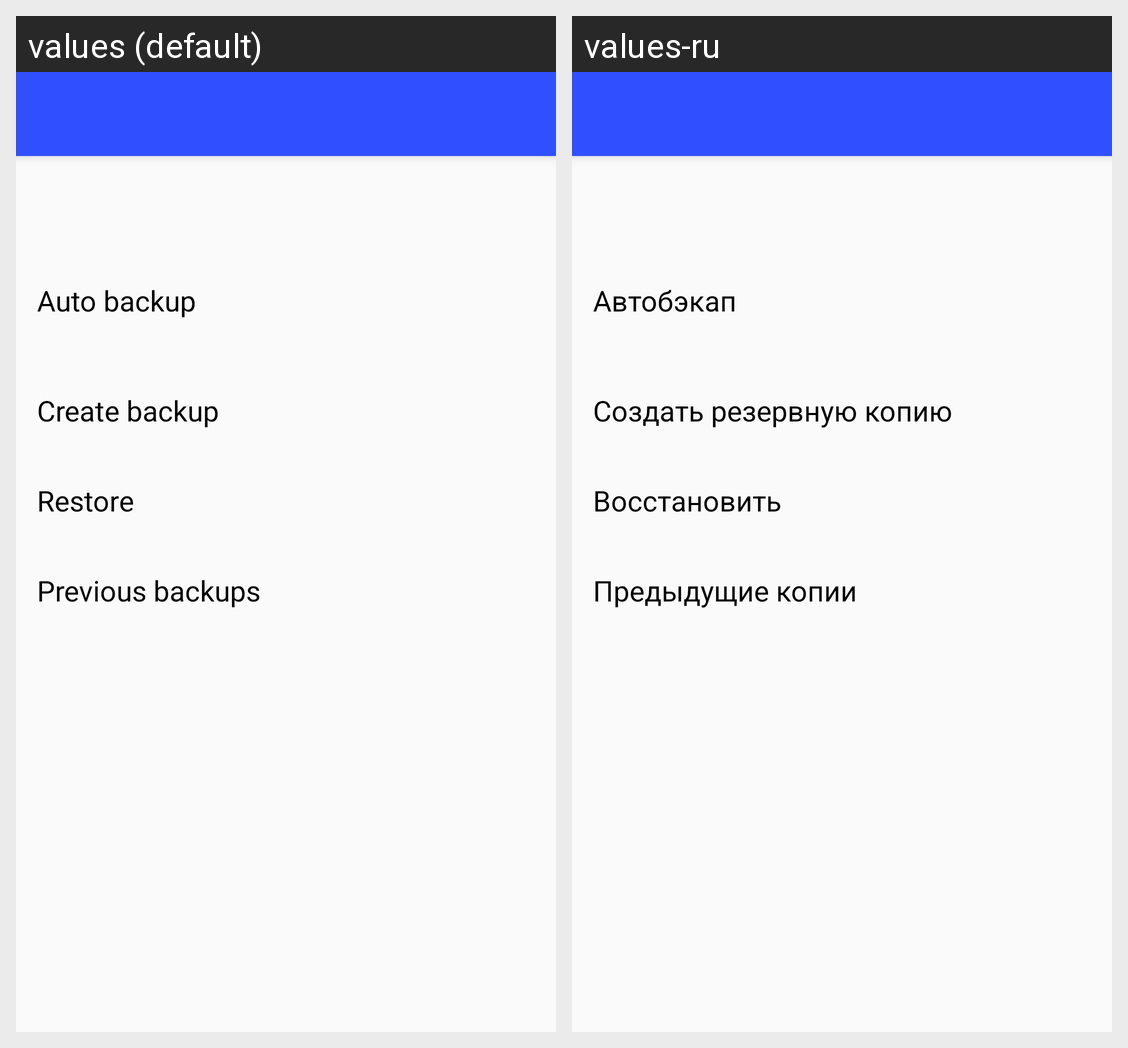

Here is an Android app screen in its default locale and in the app's own translations. Write out the translated-string differences for the strings that appear on this screen.
Android screen res/layout/activity_cloud_backup.xml rendered under 2 locales, left to right: values (default), values-ru. Device: Nexus 5 (rendered at 1080×1920; each locale shown at half size, 540×960, under a caption strip naming it); theme AppTheme.
Strings drawn on this screen, with the default value and each locale's value (text and hints the layout hard-codes, and strings that could not be matched under every locale, appear in the picture but are not listed):

auto_backup
  values: Auto backup
  values-ru: Автобэкап

create_backup
  values: Create backup
  values-ru: Создать резервную копию

restore
  values: Restore
  values-ru: Восстановить

previous_backups
  values: Previous backups
  values-ru: Предыдущие копии
